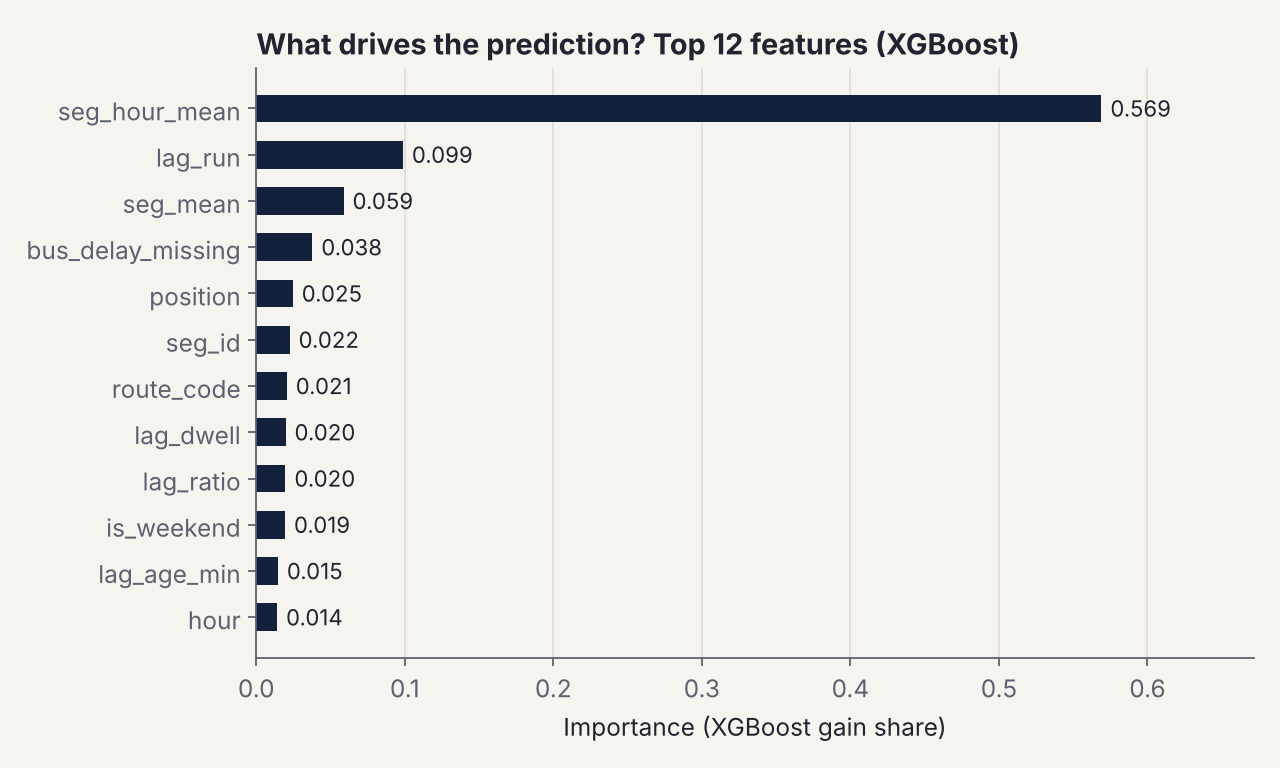

Data behind this chart, as committed beside it:
feature, random_forest, xgboost
seg_hour_mean, 0.3432, 0.569
lag_run, 0.1931, 0.0988
seg_mean, 0.1515, 0.0588
bus_delay_missing, 0.015, 0.0378
position, 0.0228, 0.0246
seg_id, 0.0726, 0.0225
route_code, 0.0035, 0.0206
lag_dwell, 0.0426, 0.0198
lag_ratio, 0.0327, 0.0197
is_weekend, 0.0026, 0.0194
lag_age_min, 0.0195, 0.0146
hour, 0.0121, 0.0141
direction, 0.0057, 0.013
minute_of_day, 0.0284, 0.0127
headway_min, 0.018, 0.011
dow, 0.0069, 0.0108
route_traffic, 0.0134, 0.0093
is_holiday, 0.0001, 0.0053
temp_c, 0.011, 0.005
is_rain, 0.0006, 0.0032
bus_delay, 0.0031, 0.0031
rain_mm, 0.0014, 0.0026
lag_missing, 0.0003, 0.0023
traffic_missing, 0.0001, 0.002
